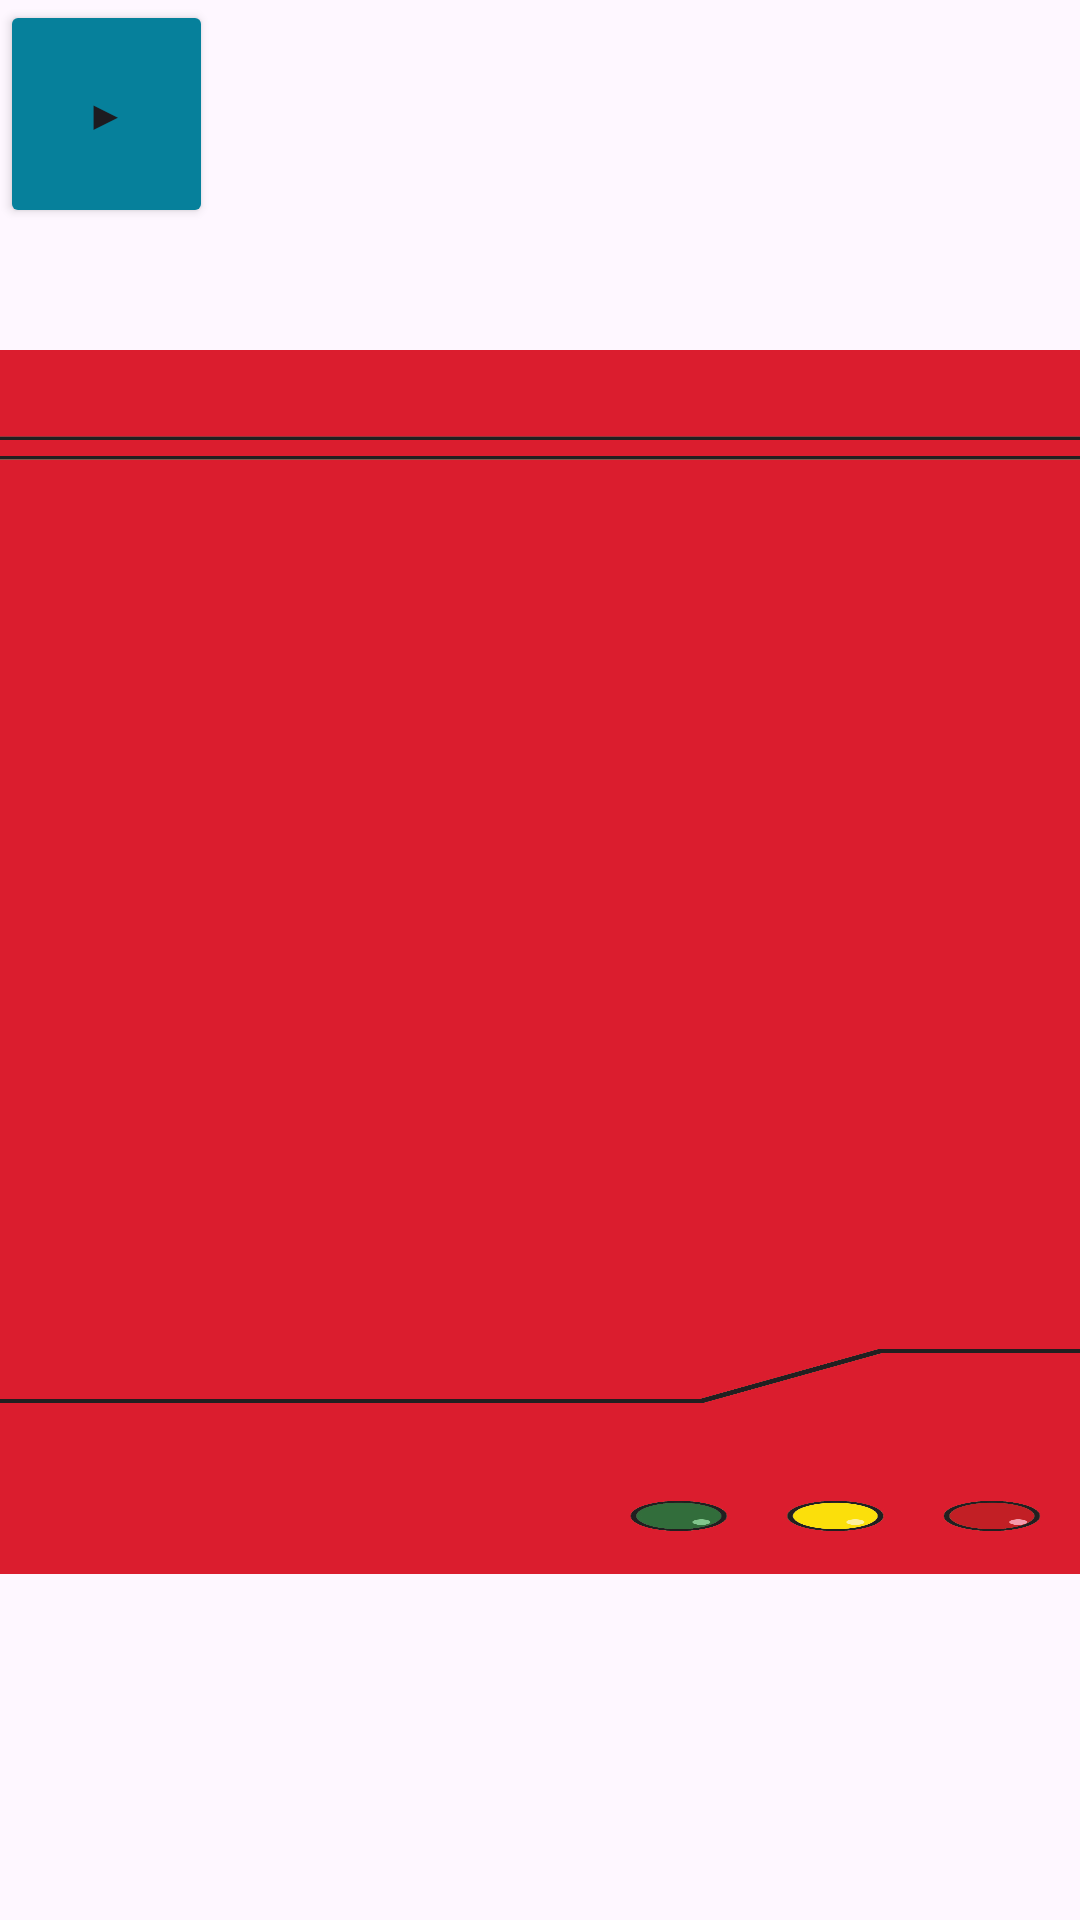

Here is an Android app screen rendered from its layout file. Give the layout XML and the strings, colors and styles it references.
<!-- AndroidManifest.xml: application theme Theme.PkDexTogether -->
<!-- res/layout/activity_main.xml -->
<?xml version="1.0" encoding="utf-8"?>
<androidx.constraintlayout.widget.ConstraintLayout xmlns:android="http://schemas.android.com/apk/res/android"
    xmlns:app="http://schemas.android.com/apk/res-auto"
    xmlns:tools="http://schemas.android.com/tools"
    android:id="@+id/main"
    android:layout_width="match_parent"
    android:layout_height="match_parent"
    tools:context=".MainActivity">


    
    <ImageView
        android:id="@+id/imageView"
        android:layout_width="408dp"
        android:layout_height="733dp"
        android:adjustViewBounds="false"
        android:cropToPadding="false"
        app:layout_constraintTop_toTopOf="parent"
        app:layout_constraintBottom_toBottomOf="parent"
        android:rotation="-90"
        android:scaleType="fitXY"
        app:srcCompat="@drawable/pokede_closed"
        tools:layout_editor_absoluteX="161dp"
        tools:layout_editor_absoluteY="-161dp" />


    

    <Button
        android:id="@+id/startButton"
        android:layout_width="71dp"
        android:layout_height="76dp"
        android:backgroundTint="#06809B"
        android:text="▶"
        tools:layout_editor_absoluteX="29dp"
        tools:layout_editor_absoluteY="315dp" />

    

    <ImageView
        android:id="@+id/imageView2"
        android:layout_width="409dp"
        android:layout_height="260dp"
        android:src="@drawable/pklogo"
        tools:layout_editor_absoluteX="161dp"
        tools:layout_editor_absoluteY="55dp" />

</androidx.constraintlayout.widget.ConstraintLayout>
<!-- resources referenced by this layout -->
<resources>
  <!-- drawable pokede_closed: png bitmap (drawable, 330682 bytes) -->
  <style name="Theme.PkDexTogether" parent="Base.Theme.PkDexTogether" />
  <style name="Base.Theme.PkDexTogether" parent="Theme.Material3.DayNight.NoActionBar">
          
          
      </style>
</resources>
